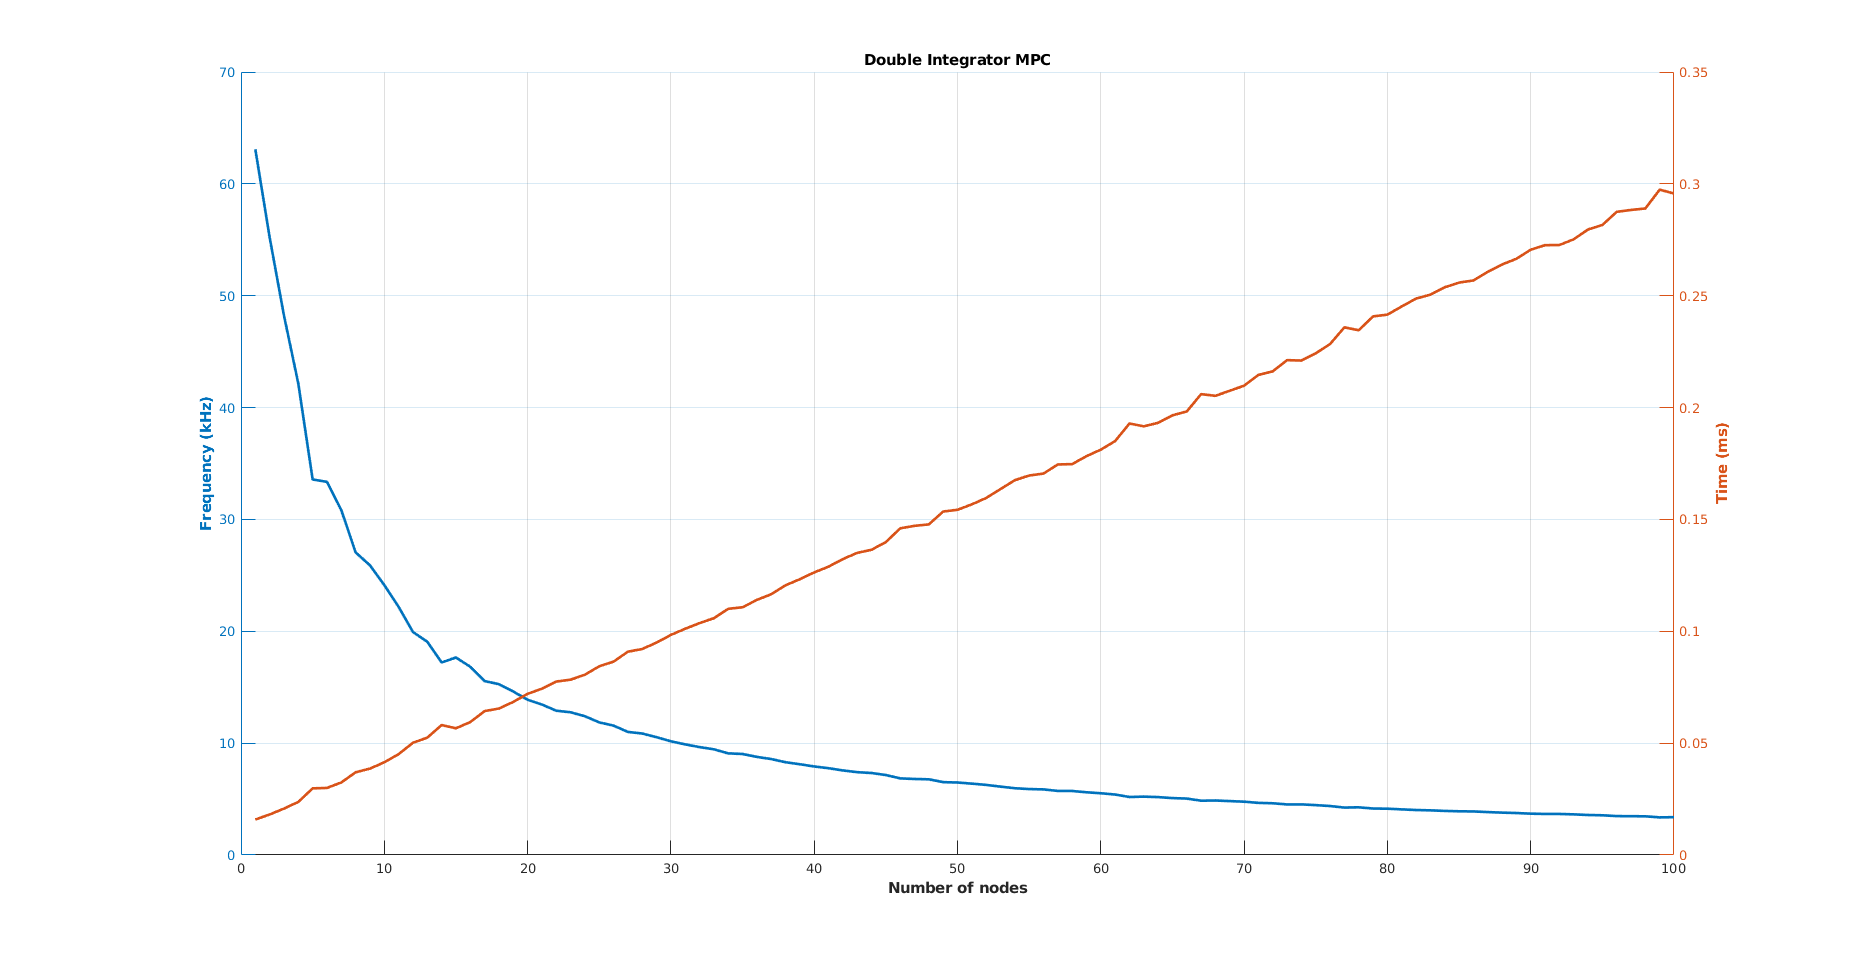

Data behind this chart, as committed beside it:
1, 63.0931, 1.49377e+16, 8.00304e+12
2, 55.21, -0.03219, 0.1061
3, 48.22, 0.01208, 0.0494
4, 42.13, 0.001751, 0.04578
5, 33.58, -0.01297, 0.04224
6, 33.36, 0.006218, -0.04466
7, 30.83, -0.001877, 0.02562
8, 27.05, 0.0004738, 0.02904
9, 25.89, 0.001301, -0.000761
10, 24.13, -0.002142, 0.02986
11, 22.18, 0.00131, -0.02177
12, 19.93, -0.001661, 0.01568
13, 19.06, -0.0001047, -0.0007577
14, 17.21, -0.000157, 0.01431
15, 17.66, 0.001565, -0.01098
16, 16.83, 0.00166, -0.0002529
17, 15.55, 0.0004006, -0.01187
18, 15.27, -0.0004101, -0.009141
19, 14.61, -0.0003452, 0.01081
20, 13.88, 0.0008065, -0.01025
21, 13.45, 0.0003876, -0.0002842
22, 12.9, 0.0003777, 0.001733
23, 12.76, 0.0003506, 0.001764
24, 12.41, -0.0003795, -4.90991e-05
25, 11.86, 0.000669, 0.0003872
26, 11.57, -0.0002225, -0.004068
27, 11, 0.0001803, -0.005253
28, 10.86, -0.0001626, 0.005988
29, 10.53, 0.000191, -0.001567
30, 10.16, -9.75127e-05, 0.001818
31, 9.888, 0.0002572, -0.001859
32, 9.647, 0.0003036, 0.003139
33, 9.448, 1.71167e-05, -0.0001384
34, 9.087, -0.0003361, 0.007326
35, 9.03, -0.0001098, 0.0006753
36, 8.77, -3.26548e-05, 0.005366
37, 8.579, -0.0001503, -0.0005646
38, 8.295, -8.63126e-05, -0.00451
39, 8.112, -0.0001074, -0.004771
40, 7.916, -5.45148e-05, -0.002892
41, 7.759, -0.0001849, -0.003096
42, 7.56, -1.65507e-05, 0.005006
43, 7.405, -0.0002839, 0.005411
44, 7.33, 0.000148, -0.005988
45, 7.15, -1.90857e-05, -0.003276
46, 6.849, -0.0001981, 0.0006422
47, 6.796, -0.0002095, 0.003725
48, 6.767, 3.38032e-05, 0.0002231
49, 6.513, -6.43548e-05, -0.001939
50, 6.481, -0.0001139, 0.004409
51, 6.38, 8.19456e-05, 0.004467
52, 6.266, 7.22996e-05, 0.001466
53, 6.114, 0.0001449, -0.004066
54, 5.969, 0.0001285, 7.01394e-05
55, 5.895, -7.62056e-05, 0.001018
56, 5.865, 3.4301e-05, -0.001009
57, 5.728, -0.0002226, 0.001609
58, 5.723, -0.0001524, -0.001862
59, 5.609, 6.76817e-05, -0.001159
60, 5.519, 0.0002063, 0.002609
61, 5.405, 0.0001845, 0.0009596
... 39 more rows
